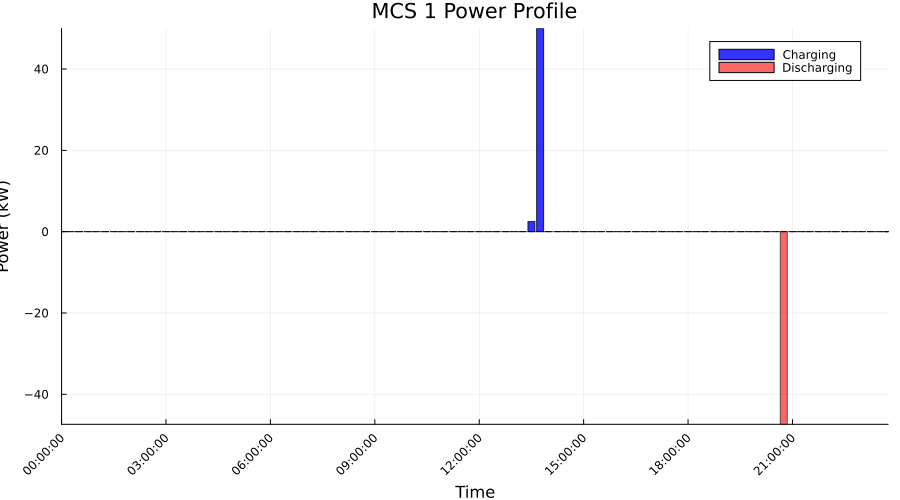

The data file committed next to this chart (first rows):
Time_Period, Time_Label, Charging_Power_kW, Discharging_Power_kW, Net_Power_kW
1, 00:00:00, 0.0, 0.0, 0.0
2, 00:15:00, 0.0, 0.0, 0.0
3, 00:30:00, 0.0, 0.0, 0.0
4, 00:45:00, 0.0, 0.0, 0.0
5, 01:00:00, 0.0, 0.0, 0.0
6, 01:15:00, 0.0, 0.0, 0.0
7, 01:30:00, 0.0, 0.0, 0.0
8, 01:45:00, 0.0, 0.0, 0.0
9, 02:00:00, 0.0, 0.0, 0.0
10, 02:15:00, 0.0, 0.0, 0.0
11, 02:30:00, 0.0, 0.0, 0.0
12, 02:45:00, 0.0, 0.0, 0.0
13, 03:00:00, 0.0, 0.0, 0.0
14, 03:15:00, 0.0, 0.0, 0.0
15, 03:30:00, 0.0, 0.0, 0.0
16, 03:45:00, 0.0, 0.0, 0.0
17, 04:00:00, 0.0, 0.0, 0.0
18, 04:15:00, 0.0, 0.0, 0.0
19, 04:30:00, 0.0, 0.0, 0.0
20, 04:45:00, 0.0, 0.0, 0.0
21, 05:00:00, 0.0, 0.0, 0.0
22, 05:15:00, 0.0, 0.0, 0.0
23, 05:30:00, 0.0, 0.0, 0.0
24, 05:45:00, 0.0, 0.0, 0.0
25, 06:00:00, 0.0, 0.0, 0.0
26, 06:15:00, 0.0, 0.0, 0.0
27, 06:30:00, 0.0, 0.0, 0.0
28, 06:45:00, 0.0, 0.0, 0.0
29, 07:00:00, 0.0, 0.0, 0.0
30, 07:15:00, 0.0, 0.0, 0.0
31, 07:30:00, 0.0, 0.0, 0.0
32, 07:45:00, 0.0, 0.0, 0.0
33, 08:00:00, 0.0, 0.0, 0.0
34, 08:15:00, 0.0, 0.0, 0.0
35, 08:30:00, 0.0, 0.0, 0.0
36, 08:45:00, 0.0, 0.0, 0.0
37, 09:00:00, 0.0, 0.0, 0.0
38, 09:15:00, 0.0, 0.0, 0.0
39, 09:30:00, 0.0, 0.0, 0.0
40, 09:45:00, 0.0, 0.0, 0.0
41, 10:00:00, 0.0, 0.0, 0.0
42, 10:15:00, 0.0, 0.0, 0.0
43, 10:30:00, 0.0, 0.0, 0.0
44, 10:45:00, 0.0, 0.0, 0.0
45, 11:00:00, 0.0, 0.0, 0.0
46, 11:15:00, 0.0, 0.0, 0.0
47, 11:30:00, 0.0, 0.0, 0.0
48, 11:45:00, 0.0, 0.0, 0.0
49, 12:00:00, 0.0, 0.0, 0.0
50, 12:15:00, 0.0, 0.0, 0.0
51, 12:30:00, 0.0, 0.0, 0.0
52, 12:45:00, 0.0, 0.0, 0.0
53, 13:00:00, 0.0, 0.0, 0.0
54, 13:15:00, 0.0, 0.0, 0.0
55, 13:30:00, 2.486, 0.0, 2.486
56, 13:45:00, 50.0, 0.0, 50.0
57, 14:00:00, 0.0, 0.0, 0.0
58, 14:15:00, 0.0, 0.0, 0.0
59, 14:30:00, 0.0, 0.0, 0.0
60, 14:45:00, 0.0, 0.0, 0.0
... 36 more rows
